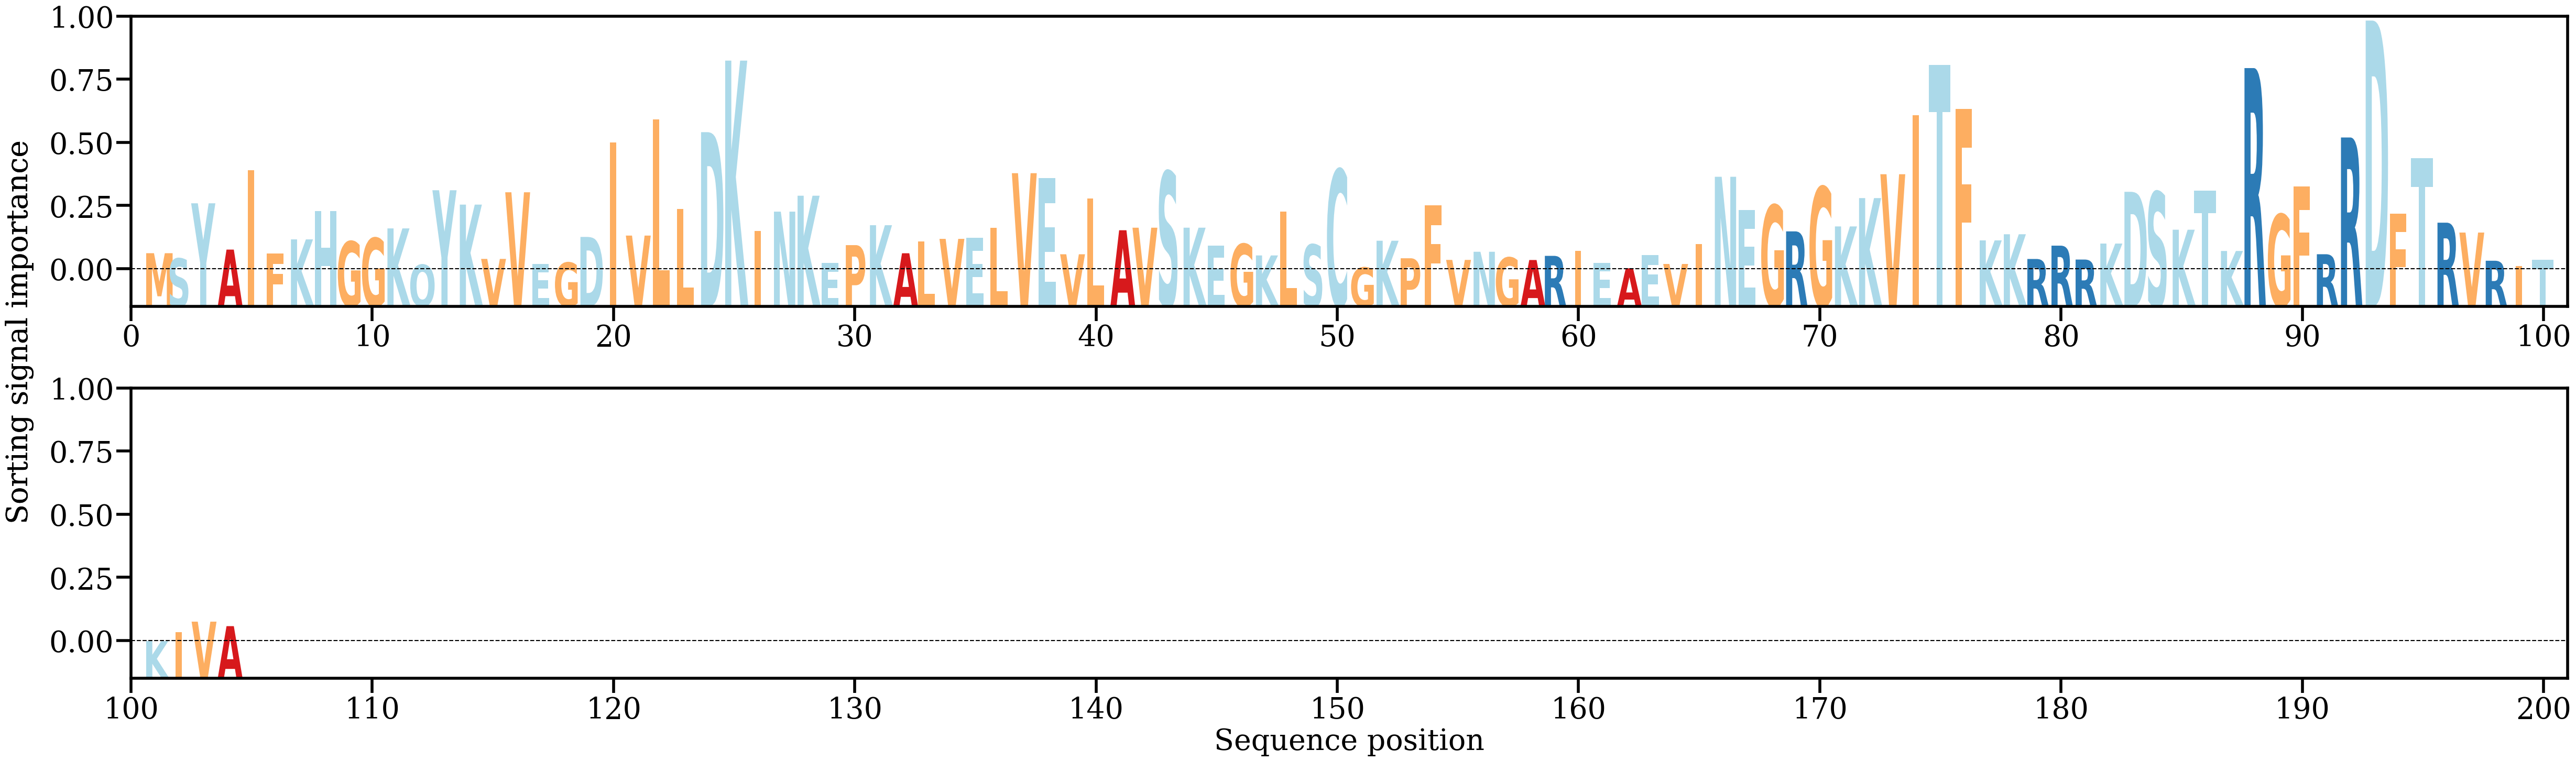

The table this chart was drawn from, first rows:
AA, Alpha
M, [0.00361323]
S, [0.00270684]
Y, [0.01216485]
A, [0.00422998]
I, [0.01780579]
F, [0.00352042]
K, [0.00597968]
H, [0.01080672]
G, [0.00562996]
G, [0.00620866]
K, [0.00786222]
Q, [0.00163451]
Y, [0.01440116]
K, [0.01194005]
V, [0.00263239]
V, [0.01405261]
E, [0.00178423]
G, [0.00200188]
D, [0.00640257]
I, [0.0225545]
V, [0.00663157]
L, [0.02658582]
L, [0.01121053]
D, [0.0243547]
K, [0.03661615]
I, [0.00738497]
N, [0.01073714]
K, [0.01346282]
E, [0.00191918]
P, [0.00499603]
K, [0.00840905]
A, [0.00360312]
L, [0.0056308]
V, [0.00606844]
E, [0.00630024]
L, [0.00796392]
V, [0.01732431]
E, [0.01646244]
V, [0.0034289]
L, [0.01303084]
A, [0.0075465]
V, [0.00798168]
S, [0.01759798]
K, [0.00798536]
E, [0.00492911]
G, [0.00519165]
K, [0.00322885]
L, [0.01078064]
S, [0.00509336]
C, [0.01793252]
G, [0.00115971]
K, [0.00574873]
P, [0.00274372]
F, [0.01182124]
V, [0.00246411]
N, [0.00385778]
G, [0.00287229]
A, [0.0024457]
R, [0.00315623]
I, [0.00403441]
... 44 more rows
